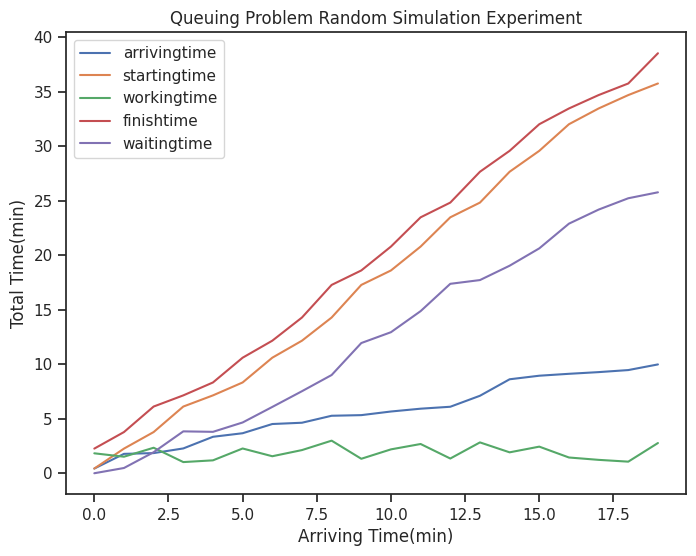

Recreate this plot in Python.
'''
Part1  设置随机值
'''
import numpy as np
import pandas as pd
import matplotlib.pyplot as plt
import seaborn as sns

arrivingtime = np.random.uniform(0,10,size = 20)
arrivingtime.sort()
workingtime = np.random.uniform(1,3,size = 20)
# np.random.uniform 随机数：均匀分布的样本值

startingtime = [0 for i in range(20)]
finishtime = [0 for i in range(20)]
waitingtime = [0 for i in range(20)]
emptytime = [0 for i in range(20)]
# 开始时间都是0
print('arrivingtime\n',arrivingtime,'\n')
print('workingtime\n',workingtime,'\n')
print('startingtime\n',startingtime,'\n')
print('finishtime\n',finishtime,'\n')
print('waitingtime\n',waitingtime,'\n')
print('emptytime\n',emptytime,'\n')

'''
Part2  第一人上厕所时间
'''
startingtime[0] = arrivingtime[0]
# 第一个人之前没有人，所以开始时间 = 到达时间
finishtime[0] = startingtime[0] + workingtime[0]
# 第一个人完成时间 = 开始时间 + “工作”时间
waitingtime[0] = startingtime[0]-arrivingtime[0]
# 第一个人不用等待
print(startingtime[0])
print(finishtime[0])
print(waitingtime[0])

'''
Part3  第二人之后
'''
for i in range(1,len(arrivingtime)):
    if finishtime[i-1] > arrivingtime[i]:
        startingtime[i] = finishtime[i-1]
    else:
        startingtime[i] = arrivingtime[i]
        emptytime[i] = arrivingtime[i] - finishtime[i-1]
    # 判断：如果下一个人在上一个人完成之前到达，则 开始时间 = 上一个人完成时间，
    # 否则 开始时间 = 到达时间，且存在空闲时间 = 到达时间 - 上一个人完成时间
    finishtime[i] = startingtime[i] + workingtime[i]
    waitingtime[i] = startingtime[i] - arrivingtime[i]
    print('第%d个人：到达时间 开始时间 “工作”时间 完成时间 等待时间\n' %i,
          arrivingtime[i],
          startingtime[i],
          workingtime[i],
          finishtime[i],
          waitingtime[i],
         '\n')

print('arerage waiting time is %f' %np.mean(waitingtime))

"""
数据统计
"""
sns.set(style = 'ticks',context = "notebook")
fig = plt.figure(figsize = (8,6))
arrivingtime, = plt.plot(arrivingtime,label = 'arrivingtime')
startingtime, = plt.plot(startingtime,label = 'startingtime')
workingtime, = plt.plot(workingtime,label = 'workingtime')
finishtime, = plt.plot(finishtime,label = 'finishtime')
waitingtime, = plt.plot(waitingtime,label = 'waitingtime')

plt.title(("Queuing problem random simulation experiment").title())

plt.xlabel("Arriving Time(min)")
plt.ylabel("Total Time(min)")

plt.legend(handles=[arrivingtime,startingtime,workingtime,finishtime,waitingtime],
           loc = 'upper left')

plt.show()